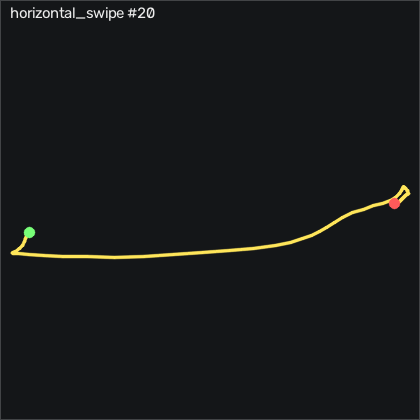

Values plotted in this chart, from the file beside it:
t_s, ax, ay, az, gx, gy, gz, seq
0.00000, -0.922, -0.327, 0.103, -1.969, -0.07032, -3.793, 24289
0.01000, -0.922, -0.341, 0.114, -2.518, -0.4663, -4.738, 24290
0.02000, -0.925, -0.358, 0.107, -2.762, 0.5397, -7.116, 24291
0.03000, -0.932, -0.391, 0.09400, -3.494, 1.881, -9.768, 24292
0.04000, -0.936, -0.425, 0.07500, -4.317, 2.674, -12.6, 24293
0.05000, -0.921, -0.472, 0.06900, -4.744, 2.918, -15.29, 24294
0.06000, -0.903, -0.541, 0.07000, -3.89, 4.015, -18.49, 24295
0.07000, -0.903, -0.613, 0.06900, -2.945, 6.271, -21.75, 24296
0.08000, -0.885, -0.735, 0.08500, -3.25, 9.168, -26.35, 24297
0.09000, -0.855, -0.867, 0.08000, 2.055, 17.86, -29.49, 24298
0.1, -0.758, -1.062, 0.02400, -6.756, 23.65, -39.19, 24299
0.11, -0.678, -1.304, -0.05800, -16.57, 31.42, -45.77, 24300
0.121, -0.664, -1.599, -0.224, -23.49, 41.91, -38.64, 24301
0.13, -0.594, -1.95, -0.426, -38.4, 38.74, -17.18, 24302
0.14, -0.521, -2.176, -0.544, -42.49, 27.4, 6.207, 24303
0.15, -0.435, -2.293, -0.583, -27.18, 17.67, 30.2, 24304
0.161, -0.324, -2.346, -0.609, -8.433, 6.637, 51.33, 24305
0.17, -0.169, -2.424, -0.689, 20.65, 3.467, 74.35, 24306
0.18, -0.00200, -2.45, -0.789, 58.98, 2.826, 98.92, 24307
0.19, 0.08700, -2.339, -0.887, 106.7, 3.65, 123.2, 24308
0.2, 0.125, -2.139, -0.981, 164.5, 9.107, 144.4, 24309
0.21, 0.161, -1.909, -1.107, 220.9, 12.16, 169.3, 24310
0.22, 0.233, -1.5, -1.112, 271.2, 7.735, 204.2, 24311
0.23, 0.246, -0.917, -1.094, 310.7, 2.003, 245.6, 24312
0.24, 0.246, -0.221, -1.043, 332.9, -5.1, 280.4, 24313
0.25, 0.22, 0.633, -0.987, 323.4, -21.23, 299, 24314
0.26, 0.08700, 1.212, -0.807, 322.6, -21.41, 309.6, 24315
0.27, -0.108, 1.733, -0.618, 304.2, -20.01, 307.7, 24316
0.28, -0.333, 2.181, -0.405, 265.3, -27.48, 293.6, 24317
0.291, -0.557, 2.383, -0.198, 225.6, -31.02, 267.6, 24318
0.3, -0.71, 2.335, -0.06900, 181.1, -34.8, 234.3, 24319
0.31, -0.661, 2.001, -0.03600, 136.2, -41.72, 202.2, 24320
0.32, -0.685, 1.746, -0.07500, 105.1, -42.48, 182.1, 24321
0.33, -0.747, 1.539, -0.148, 86.05, -41.81, 169.1, 24322
0.34, -0.766, 1.425, -0.215, 78.7, -47.54, 159.6, 24323
0.35, -0.798, 1.39, -0.169, 84.52, -53.15, 146.2, 24324
0.36, -0.819, 1.431, -0.08400, 98.06, -54.49, 125.3, 24325
0.37, -0.781, 1.495, 0.03300, 111.6, -51.53, 100.8, 24326
0.38, -0.755, 1.492, 0.126, 117.8, -43.73, 76.79, 24327
0.39, -0.789, 1.457, 0.19, 114.3, -34.34, 60.26, 24328
0.4, -0.814, 1.398, 0.234, 101.9, -30.13, 50.99, 24329
0.41, -0.837, 1.322, 0.256, 82.6, -30.56, 48.62, 24330
0.421, -0.842, 1.264, 0.309, 59.4, -35.34, 50.26, 24331
0.43, -0.803, 1.247, 0.39, 38.98, -39.49, 49.32, 24332
0.44, -0.757, 1.216, 0.435, 23.4, -37.27, 41.42, 24333
0.45, -0.71, 1.13, 0.439, 14.8, -27.36, 25.69, 24334
0.461, -0.728, 1.043, 0.415, 12.33, -11.2, 6.543, 24335
0.47, -0.744, 0.949, 0.362, 13.4, 3.558, -10.35, 24336
0.48, -0.77, 0.849, 0.307, 14.04, 13.62, -23.15, 24337
0.49, -0.805, 0.765, 0.255, 12.42, 18.89, -29.1, 24338
0.5, -0.813, 0.696, 0.213, 8.397, 17.89, -28.94, 24339
0.51, -0.814, 0.637, 0.188, 1.994, 14.81, -24.83, 24340
0.52, -0.815, 0.582, 0.172, -4.286, 11.64, -19.1, 24341
0.53, -0.82, 0.531, 0.165, -8.981, 9.168, -13.97, 24342
0.54, -0.826, 0.5, 0.148, -11.73, 8.131, -10.04, 24343
0.55, -0.828, 0.477, 0.139, -13.04, 7.582, -7.817, 24344
0.56, -0.834, 0.453, 0.133, -12.73, 8.375, -7.299, 24345
0.57, -0.848, 0.428, 0.116, -10.78, 10.3, -8.732, 24346
0.58, -0.868, 0.402, 0.108, -8.768, 11.21, -10.19, 24347
0.591, -0.873, 0.37, 0.101, -7.975, 11.06, -10.22, 24348
... 19 more rows
